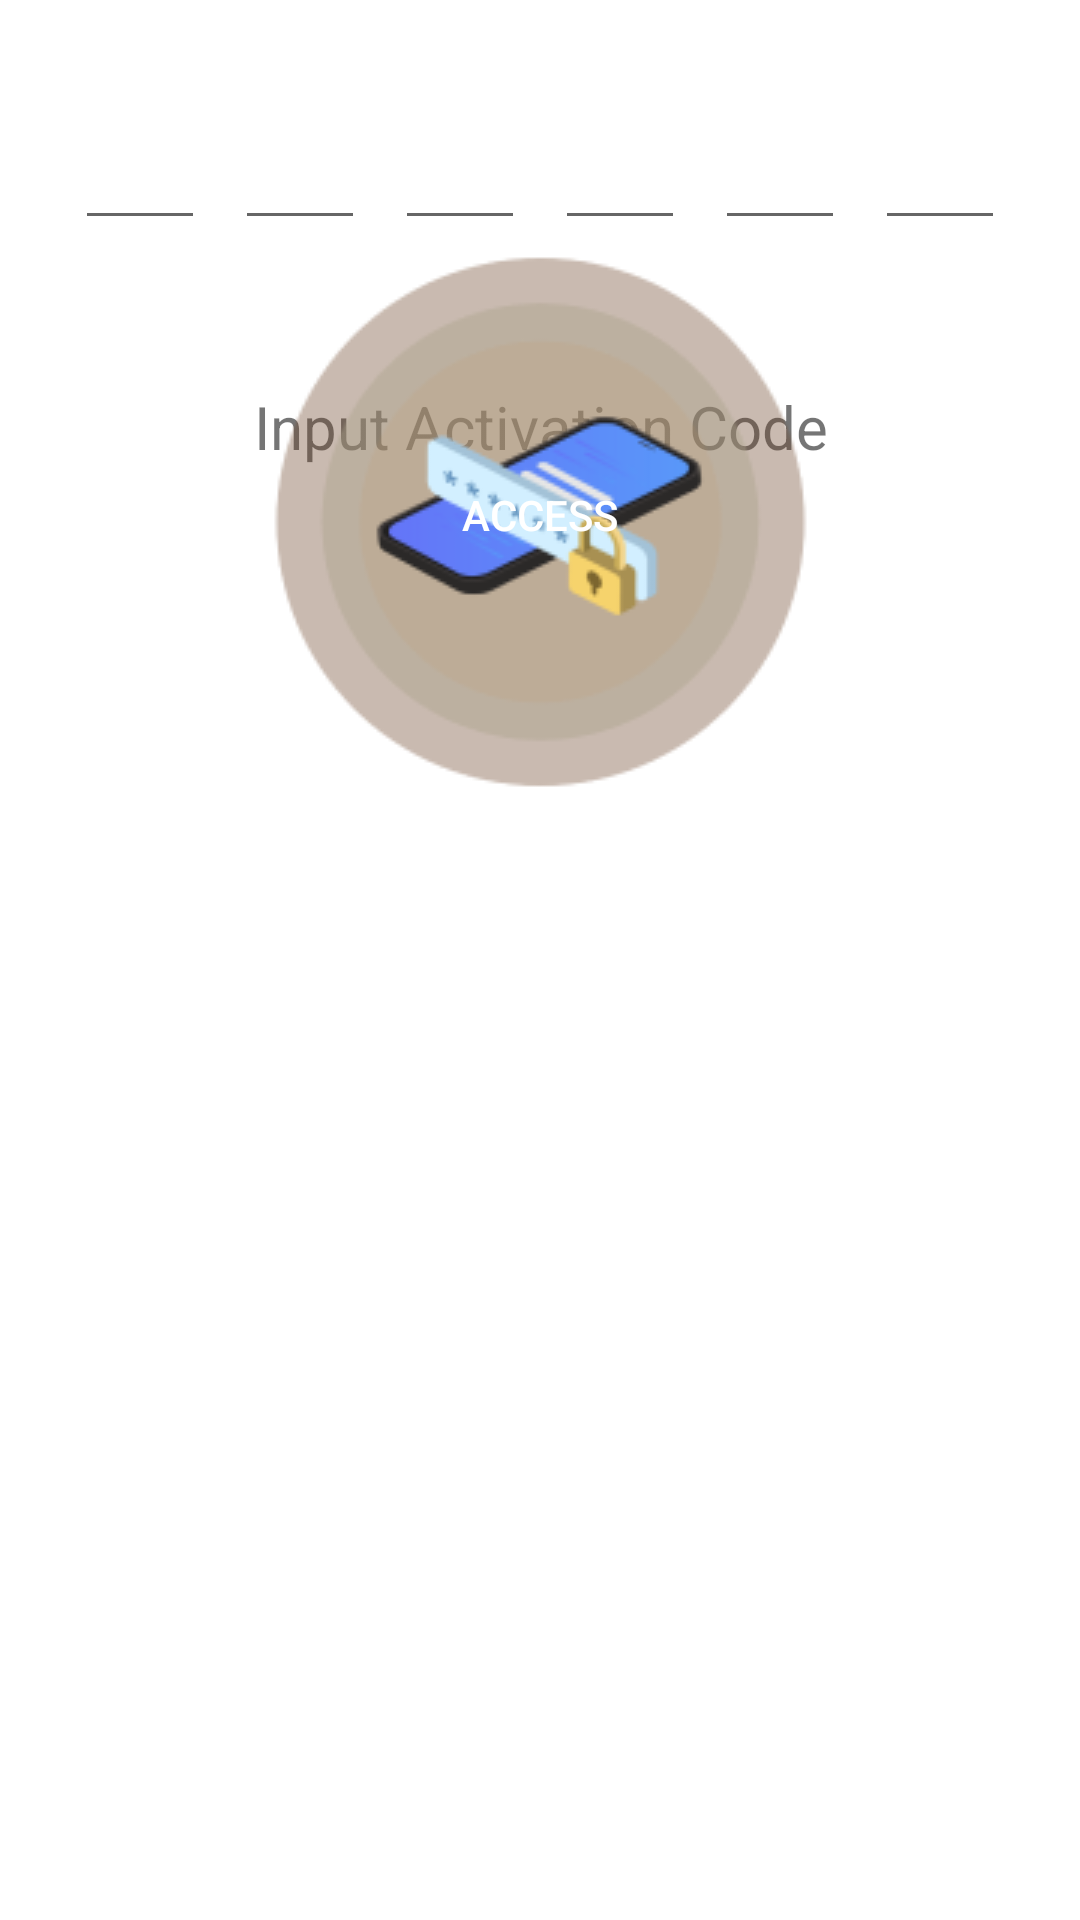

Android layout source for this screen:
<!-- AndroidManifest.xml: application theme Theme.RCreviewcompanion -->
<!-- res/layout/activatelight.xml -->
<?xml version="1.0" encoding="utf-8"?>
<androidx.constraintlayout.widget.ConstraintLayout xmlns:android="http://schemas.android.com/apk/res/android"
    xmlns:app="http://schemas.android.com/apk/res-auto"
    xmlns:tools="http://schemas.android.com/tools"
    android:layout_width="match_parent"
    android:layout_height="match_parent"
    android:background="#FFFFFF">

    <TextView
        android:id="@+id/otp7"
        android:layout_width="match_parent"
        android:layout_height="wrap_content"
        android:layout_below="@+id/Logo_View"
        android:gravity="center"
        android:text="Input Activation Code"
        android:textSize="20sp"
        app:layout_constraintBottom_toTopOf="@+id/otp_holder"
        app:layout_constraintEnd_toEndOf="parent"
        app:layout_constraintHorizontal_bias="0.0"
        app:layout_constraintStart_toStartOf="parent"
        app:layout_constraintTop_toBottomOf="@+id/imageView3" />

    <LinearLayout
        android:id="@+id/otp_holder"
        android:layout_width="match_parent"
        android:layout_height="0dp"
        android:layout_below="@+id/otp"
        android:layout_marginStart="20dp"
        android:layout_marginEnd="20dp"
        android:gravity="center"
        app:layout_constraintEnd_toEndOf="parent"
        app:layout_constraintHorizontal_bias="0.0"
        app:layout_constraintStart_toStartOf="parent"
        tools:layout_editor_absoluteY="344dp">


        <EditText
            android:id="@+id/otp1"
            android:layout_width="wrap_content"
            android:layout_height="75dp"
            android:layout_margin="5dp"
            android:layout_weight="1"
            android:ems="10"
            android:inputType="number"
            android:maxLength="1"
            android:textAlignment="center"
            android:textColorHighlight="#DBB95F" />

        <EditText
            android:id="@+id/otp2"
            android:layout_width="wrap_content"
            android:layout_height="75dp"
            android:layout_margin="5dp"
            android:layout_weight="1"
            android:ems="10"
            android:inputType="number"
            android:maxLength="1"
            android:textAlignment="center" />

        <EditText
            android:id="@+id/otp3"
            android:layout_width="wrap_content"
            android:layout_height="75dp"
            android:layout_margin="5dp"
            android:layout_weight="1"
            android:ems="10"
            android:inputType="number"
            android:maxLength="1"
            android:textAlignment="center" />


        <EditText
            android:id="@+id/otp4"
            android:layout_width="wrap_content"
            android:layout_height="75dp"
            android:layout_margin="5dp"
            android:layout_weight="1"
            android:ems="10"
            android:inputType="number"
            android:maxLength="1"
            android:textAlignment="center" />

        <EditText
            android:id="@+id/otp5"
            android:layout_width="wrap_content"
            android:layout_height="75dp"
            android:layout_margin="5dp"
            android:layout_weight="1"
            android:ems="10"
            android:inputType="number"
            android:maxLength="1"
            android:textAlignment="center" />

        <EditText
            android:id="@+id/otp6"
            android:layout_width="wrap_content"
            android:layout_height="75dp"
            android:layout_margin="5dp"
            android:layout_weight="1"
            android:ems="10"
            android:inputType="number"
            android:maxLength="1"
            android:textAlignment="center" />
    </LinearLayout>

    <ImageView
        android:id="@+id/imageView3"
        android:layout_width="wrap_content"
        android:layout_height="wrap_content"
        android:layout_marginTop="64dp"
        app:layout_constraintEnd_toEndOf="parent"
        app:layout_constraintStart_toStartOf="parent"
        app:layout_constraintTop_toTopOf="parent"
        app:srcCompat="@drawable/dark" />

    <ImageView
        android:id="@+id/imageView4"
        android:layout_width="wrap_content"
        android:layout_height="wrap_content"
        app:layout_constraintBottom_toBottomOf="@+id/imageView3"
        app:layout_constraintEnd_toEndOf="@+id/imageView3"
        app:layout_constraintStart_toStartOf="@+id/imageView3"
        app:layout_constraintTop_toTopOf="@+id/imageView3"
        app:srcCompat="@drawable/display" />

    <Button
        android:id="@+id/button"
        android:layout_width="122dp"
        android:layout_height="43dp"
        android:background="@drawable/button"
        android:text="Access"
        android:textColor="@color/white"
        app:layout_constraintBottom_toBottomOf="parent"
        app:layout_constraintEnd_toEndOf="parent"
        app:layout_constraintHorizontal_bias="0.498"
        app:layout_constraintStart_toStartOf="parent"
        app:layout_constraintTop_toBottomOf="@+id/otp_holder"
        app:layout_constraintVertical_bias="0.127" />

</androidx.constraintlayout.widget.ConstraintLayout>
<!-- resources referenced by this layout -->
<resources>
  <color name="white">#FFFFFFFF</color>
  <!-- drawable dark: png bitmap (drawable, 9614 bytes) -->
  <!-- drawable display: png bitmap (drawable, 8991 bytes) -->
  <style name="Theme.RCreviewcompanion" parent="Base.Theme.RCreviewcompanion" />
  <style name="Base.Theme.RCreviewcompanion" parent="Theme.AppCompat.Light.NoActionBar">
          
          
      </style>
</resources>
